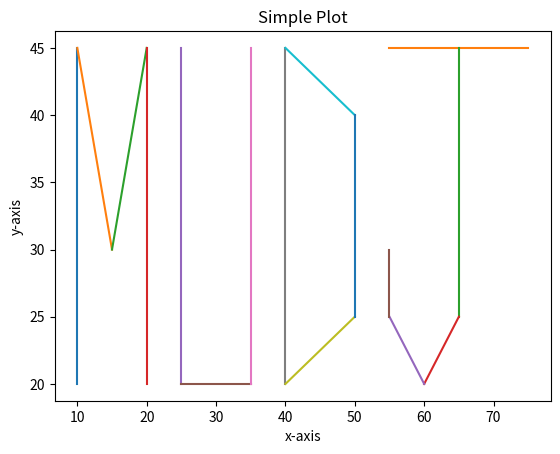

The script that saved this image:
import matplotlib.pyplot as plt

# initializing the data
x = [10, 10]
y = [45, 20]

x1 = [10, 15]
y1 = [45, 30]

x2 = [15, 20]
y2 = [30, 45]

x3 = [20, 20]
y3 = [45, 20]

x4 = [25, 25]
y4 = [45, 20]

x5 = [25, 35]
y5 = [20, 20]

x6 = [35, 35]
y6 = [45, 20]

x7 = [40, 40]
y7 = [45, 20]

x8 = [40, 50]
y8 = [20, 25]

x9 = [40, 50]
y9 = [45, 40]

x10 = [50, 50]
y10 = [40, 25]

x11 = [55, 75]
y11 = [45, 45]

x12 = [65, 65]
y12 = [45, 25]

x13 = [60, 65]
y13 = [20, 25]

x14 = [60, 55]
y14 = [20, 25]

x15 = [55, 55]
y15 = [25, 30]

# plotting the data
plt.plot(x, y)
plt.plot(x1, y1)
plt.plot(x2, y2)
plt.plot(x3, y3)
plt.plot(x4, y4)
plt.plot(x5, y5)
plt.plot(x6, y6)
plt.plot(x7, y7)
plt.plot(x8, y8)
plt.plot(x9, y9)
plt.plot(x10, y10)
plt.plot(x11, y11)
plt.plot(x12, y12)
plt.plot(x13, y13)
plt.plot(x14, y14)
plt.plot(x15, y15)

# Adding the title
plt.title("Simple Plot")

# Adding the labels
plt.ylabel("y-axis")
plt.xlabel("x-axis")

plt.show()
